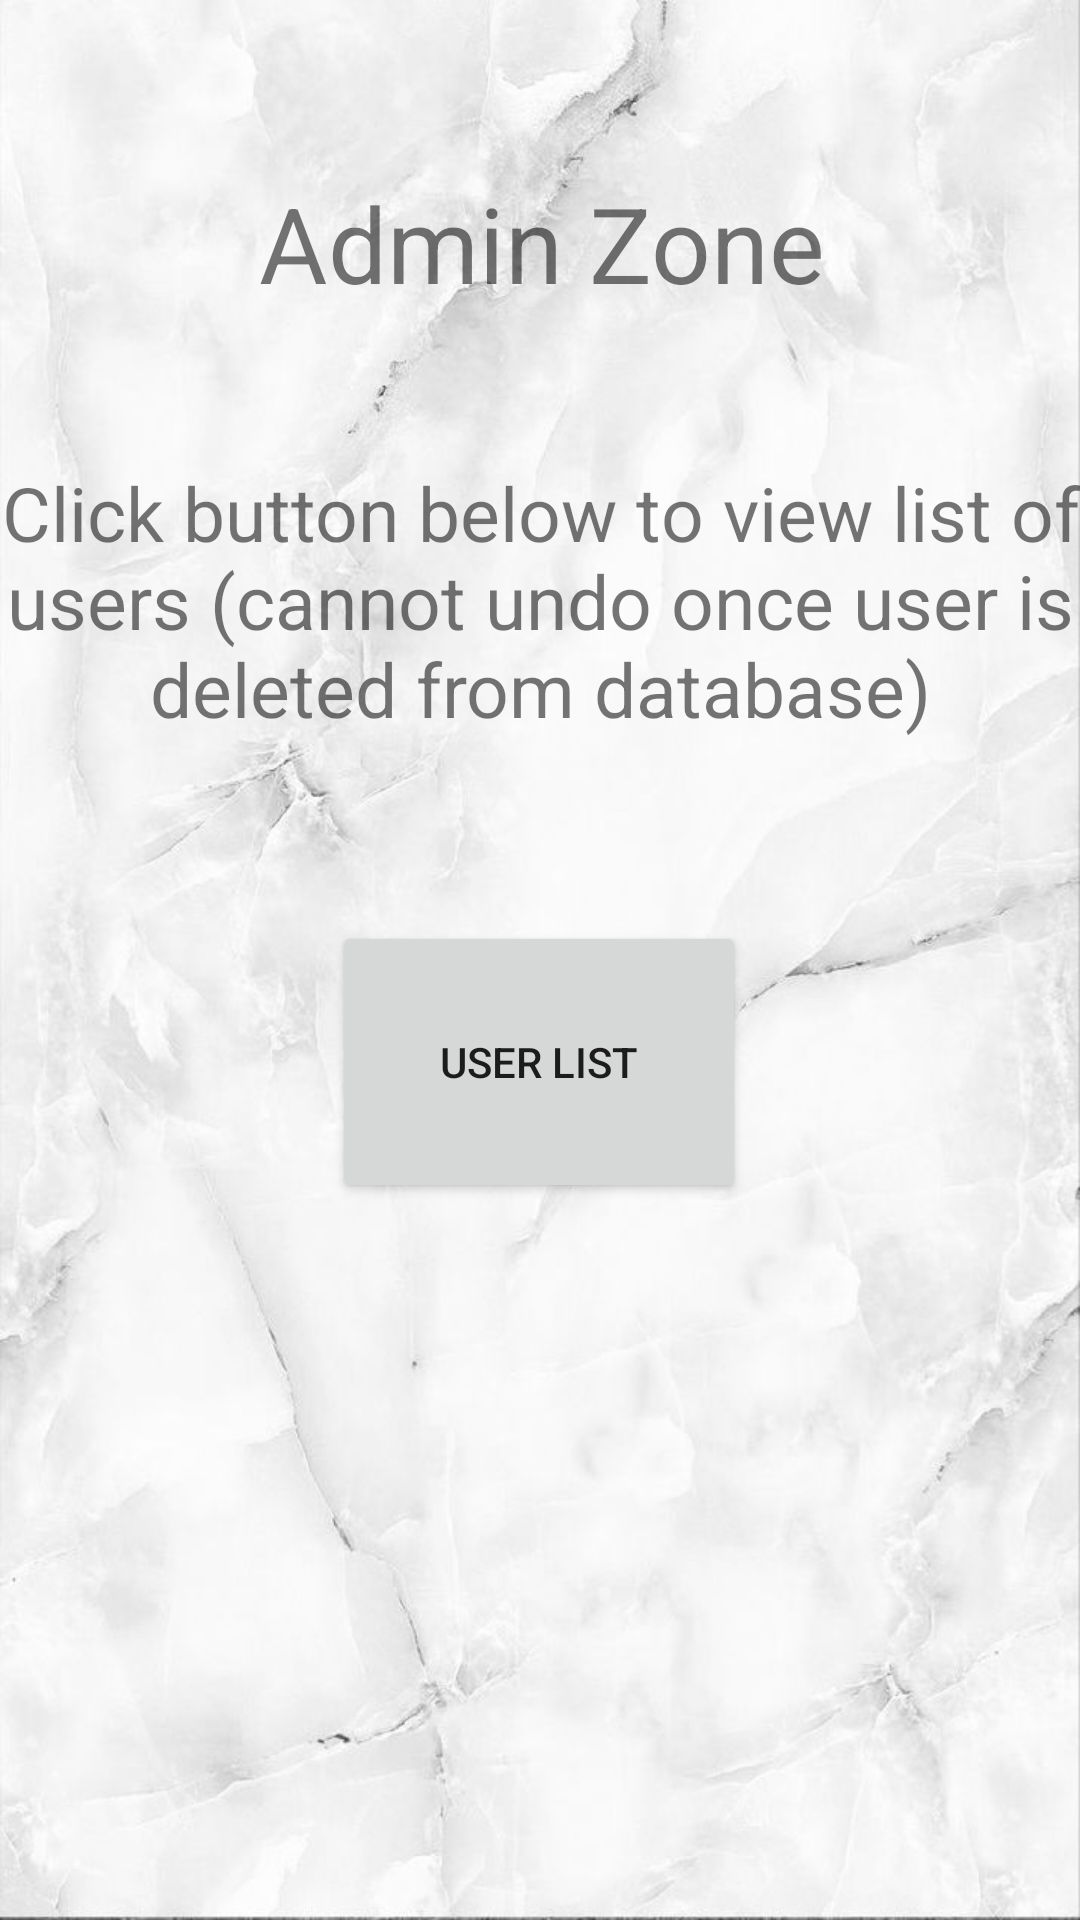

Reconstruct the res/layout file that produces this screen, plus the resources it refers to.
<!-- AndroidManifest.xml: application theme Theme.Vision -->
<!-- res/layout/admin_zone.xml -->
<?xml version="1.0" encoding="utf-8"?>
<androidx.constraintlayout.widget.ConstraintLayout xmlns:android="http://schemas.android.com/apk/res/android"
    xmlns:app="http://schemas.android.com/apk/res-auto"
    xmlns:tools="http://schemas.android.com/tools"
    android:layout_width="match_parent"
    android:layout_height="match_parent"
    tools:context=".AdminZone"
    android:background="@drawable/marble1">

    <Button
        android:id="@+id/btnDeleteUsers"
        android:layout_width="138dp"
        android:layout_height="94dp"
        android:text="@string/user_list_btn"
        app:layout_constraintBottom_toBottomOf="parent"
        app:layout_constraintEnd_toEndOf="parent"
        app:layout_constraintHorizontal_bias="0.498"
        app:layout_constraintStart_toStartOf="parent"
        app:layout_constraintTop_toTopOf="parent"
        app:layout_constraintVertical_bias="0.562" />

    <TextView
        android:id="@+id/textViewWelcomeAdmin"
        android:layout_width="wrap_content"
        android:layout_height="wrap_content"
        android:text="@string/admin_zone"
        android:textSize="35sp"
        app:layout_constraintBottom_toBottomOf="parent"
        app:layout_constraintEnd_toEndOf="parent"
        app:layout_constraintHorizontal_bias="0.504"
        app:layout_constraintStart_toStartOf="parent"
        app:layout_constraintTop_toTopOf="parent"
        app:layout_constraintVertical_bias="0.097" />

    <TextView
        android:layout_width="wrap_content"
        android:layout_height="wrap_content"
        android:gravity="center"
        android:text="@string/user_delete_message"
        android:textSize="25sp"
        app:layout_constraintBottom_toBottomOf="parent"
        app:layout_constraintHorizontal_bias="0.0"
        app:layout_constraintLeft_toLeftOf="parent"
        app:layout_constraintRight_toRightOf="parent"
        app:layout_constraintTop_toTopOf="parent"
        app:layout_constraintVertical_bias="0.281" />

</androidx.constraintlayout.widget.ConstraintLayout>
<!-- resources referenced by this layout -->
<resources>
  <!-- drawable marble1: jpeg bitmap (drawable, 51746 bytes) -->
  <string name="admin_zone">Admin Zone</string>
  <string name="user_delete_message">Click button below to view list of users (cannot undo once user is deleted from database)</string>
  <string name="user_list_btn">User List</string>
  <style name="Theme.Vision" parent="Base.Theme.Vision" />
  <style name="Base.Theme.Vision" parent="Theme.MaterialComponents.DayNight.DarkActionBar">
      </style>
</resources>
